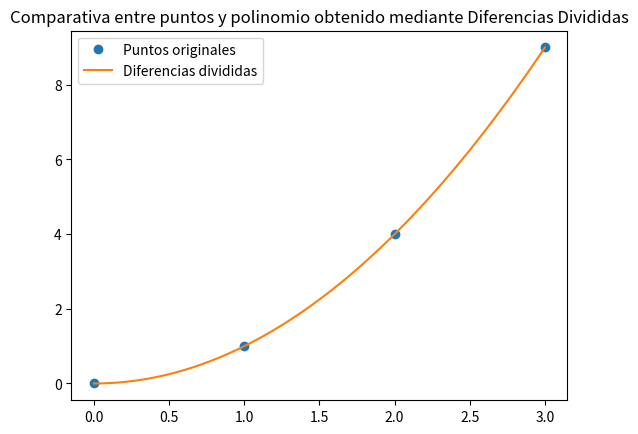

The script that saved this image:
# -*- coding: utf-8 -*-
"""
Created on Fri Jan  2 16:40:42 2026

[redacted]
"""

import numpy as np

def dif_div(x_values, y_values, x_interp):
    n = len(x_values)
    
    F = np.zeros((n,n))
    F[:, 0] = y_values
    
    for j in range(1,n):
        for i in range(j, n):
            F[i,j] = (F[i,j-1]-F[i-1,j-1])/(x_values[i]-x_values[i-j])
    
    a = np.diag(F)
    
    y_interp = a[0]
    producto_x = 1.0
    for k in range(1, n):
        producto_x *= (x_interp - x_values[k-1])
        y_interp += a[k] * producto_x
        
    return y_interp

x_data = np.array([0, 1, 2, 3])
y_data = np.array([0, 1, 4, 9]) # y = x^2

# Punto a interpolar
x_p = 1.5

# Calcular interpolación
y_interpolated = dif_div(x_data, y_data, x_p)
print(f"El valor interpolado en {x_p} es: {y_interpolated}")

import matplotlib.pyplot as plt

x_plot = np.linspace(min(x_data), max(x_data), 100)
y_plot = [dif_div(x_data, y_data, x) for x in x_plot]

plt.plot(x_data, y_data, 'o', label='Puntos originales')
plt.plot(x_plot, y_plot, '-', label='Diferencias divididas')
plt.plot(x_p, y_interpolated)
plt.title("Comparativa entre puntos y polinomio obtenido mediante Diferencias Divididas")
plt.legend()